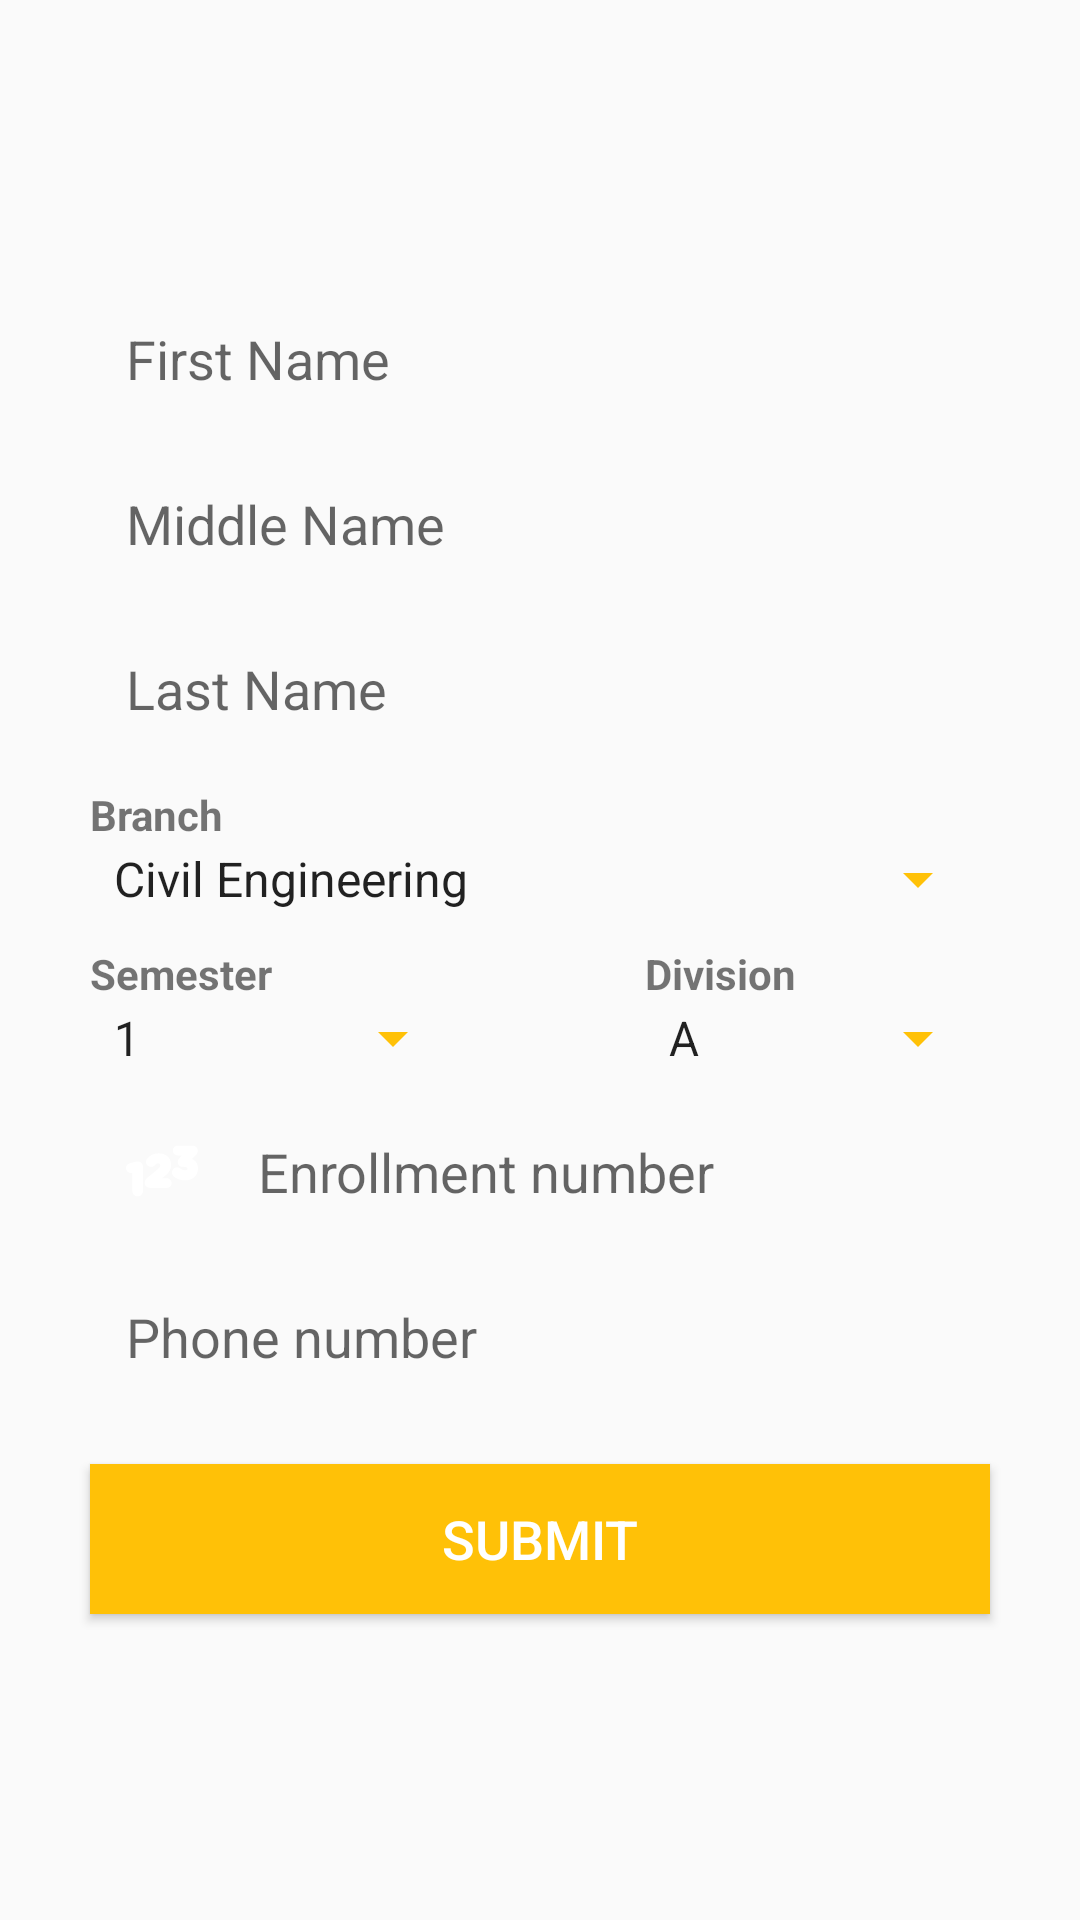

Write the Android layout XML for this screen, with the resource values it uses.
<!-- AndroidManifest.xml: application theme AppTheme -->
<!-- res/layout/fragment_student_details.xml -->
<FrameLayout xmlns:android="http://schemas.android.com/apk/res/android"
    xmlns:tools="http://schemas.android.com/tools"
    android:layout_width="match_parent"
    android:layout_height="match_parent"
    tools:context="com.admin.ewrittenapp.admin.fragment.StudentDetailsFragment">

    <LinearLayout
        android:layout_width="match_parent"
        android:layout_height="match_parent"
        android:gravity="center"
        android:orientation="vertical"
        android:paddingTop="5dp">

        <EditText
            android:inputType="textCapWords"
            android:id="@+id/etFirstName"
            android:layout_width="match_parent"
            android:layout_height="@dimen/et_height"
            android:layout_marginBottom="@dimen/et_mb"
            android:layout_marginLeft="@dimen/et_ml"
            android:layout_marginRight="@dimen/et_mr"
            android:background="@drawable/bg_edit_text_detail"
            android:drawableLeft="@drawable/ic_user"
            android:drawablePadding="@dimen/et_drawable_padding"
            android:hint="@string/text_first_name"
            android:paddingBottom="@dimen/et_pb"
            android:paddingLeft="@dimen/et_pl"
            android:paddingRight="@dimen/et_pr"
            android:paddingTop="@dimen/et_pt"
            android:singleLine="true" />

        <EditText
            android:inputType="textCapWords"
            android:id="@+id/etMiddleName"
            android:layout_width="match_parent"
            android:layout_height="@dimen/et_height"
            android:layout_marginBottom="@dimen/et_mb"
            android:layout_marginLeft="@dimen/et_ml"
            android:layout_marginRight="@dimen/et_mr"
            android:background="@drawable/bg_edit_text_detail"
            android:drawableLeft="@drawable/ic_user"
            android:drawablePadding="@dimen/et_drawable_padding"
            android:hint="@string/text_middle_name"
            android:paddingBottom="@dimen/et_pb"
            android:paddingLeft="@dimen/et_pl"
            android:paddingRight="@dimen/et_pr"
            android:paddingTop="@dimen/et_pt"
            android:singleLine="true" />

        <EditText
            android:inputType="textCapWords"
            android:id="@+id/etLastName"
            android:layout_width="match_parent"
            android:layout_height="@dimen/et_height"
            android:layout_marginBottom="@dimen/et_mb"
            android:layout_marginLeft="@dimen/et_ml"
            android:layout_marginRight="@dimen/et_mr"
            android:background="@drawable/bg_edit_text_detail"
            android:drawableLeft="@drawable/ic_user"
            android:drawablePadding="@dimen/et_drawable_padding"
            android:hint="@string/text_last_name"
            android:paddingBottom="@dimen/et_pb"
            android:paddingLeft="@dimen/et_pl"
            android:paddingRight="@dimen/et_pr"
            android:paddingTop="@dimen/et_pt"
            android:singleLine="true" />

        <LinearLayout
            android:layout_width="match_parent"
            android:layout_height="wrap_content"
            android:layout_marginBottom="10dp"
            android:orientation="vertical">

            <TextView
                android:layout_width="wrap_content"
                android:layout_height="wrap_content"
                android:layout_marginLeft="30dp"
                android:text="Branch"
                android:textStyle="bold" />

            <Spinner
                android:id="@+id/spnBranch"
                android:layout_width="match_parent"
                android:layout_height="wrap_content"
                android:layout_marginLeft="30dp"
                android:layout_marginRight="30dp"
                android:backgroundTint="@color/colorAccent"
                android:entries="@array/branches" />
        </LinearLayout>

        <LinearLayout
            android:layout_width="match_parent"
            android:layout_height="wrap_content"
            android:orientation="horizontal"
            android:weightSum="2">

            <LinearLayout
                android:layout_width="wrap_content"
                android:layout_height="wrap_content"
                android:layout_marginBottom="10dp"
                android:layout_weight="1"
                android:orientation="vertical">

                <TextView
                    android:layout_width="wrap_content"
                    android:layout_height="wrap_content"
                    android:layout_marginLeft="30dp"
                    android:text="Semester"
                    android:textStyle="bold" />

                <Spinner
                    android:id="@+id/spnSem"
                    android:layout_width="match_parent"
                    android:layout_height="wrap_content"
                    android:layout_marginLeft="30dp"
                    android:layout_marginRight="30dp"
                    android:backgroundTint="@color/colorAccent"
                    android:entries="@array/semesters" />
            </LinearLayout>

            <LinearLayout
                android:layout_width="wrap_content"
                android:layout_height="wrap_content"
                android:layout_marginBottom="10dp"
                android:layout_weight="1"
                android:orientation="vertical">

                <TextView
                    android:layout_width="wrap_content"
                    android:layout_height="wrap_content"
                    android:layout_marginLeft="30dp"
                    android:text="Division"
                    android:textStyle="bold" />

                <Spinner
                    android:id="@+id/spnDiv"
                    android:layout_width="match_parent"
                    android:layout_height="wrap_content"
                    android:layout_marginLeft="30dp"
                    android:layout_marginRight="30dp"
                    android:backgroundTint="@color/colorAccent"
                    android:entries="@array/divisions" />
            </LinearLayout>

        </LinearLayout>


        <EditText
            android:id="@+id/etEnrollNum"
            android:layout_width="match_parent"
            android:layout_height="@dimen/et_height"
            android:layout_marginBottom="@dimen/et_mb"
            android:layout_marginLeft="@dimen/et_ml"
            android:layout_marginRight="@dimen/et_mr"
            android:background="@drawable/bg_edit_text_detail"
            android:drawableLeft="@drawable/ic_number"
            android:drawablePadding="@dimen/et_drawable_padding"
            android:hint="Enrollment number"
            android:inputType="number"
            android:paddingBottom="@dimen/et_pb"
            android:paddingLeft="@dimen/et_pl"
            android:paddingRight="@dimen/et_pr"
            android:paddingTop="@dimen/et_pt"
            android:singleLine="true" />

        <EditText
            android:id="@+id/etPhoneNum"
            android:layout_width="match_parent"
            android:layout_height="@dimen/et_height"
            android:layout_marginBottom="@dimen/et_mb"
            android:layout_marginLeft="@dimen/et_ml"
            android:layout_marginRight="@dimen/et_mr"
            android:background="@drawable/bg_edit_text_detail"
            android:drawableLeft="@drawable/ic_phone"
            android:drawablePadding="@dimen/et_drawable_padding"
            android:hint="Phone number"
            android:inputType="number"
            android:maxLength="10"
            android:paddingBottom="@dimen/et_pb"
            android:paddingLeft="@dimen/et_pl"
            android:paddingRight="@dimen/et_pr"
            android:paddingTop="@dimen/et_pt"
            android:singleLine="true" />

        <Button
            android:id="@+id/btnSubmit"
            android:layout_width="match_parent"
            android:layout_height="50dp"
            android:layout_marginBottom="10dp"
            android:layout_marginLeft="30dp"
            android:layout_marginRight="30dp"
            android:layout_marginTop="10dp"
            android:background="@color/colorAccent"
            android:gravity="center"
            android:text="submit"
            android:textColor="#fff"
            android:textSize="18dp" />

    </LinearLayout>

</FrameLayout>
<!-- resources referenced by this layout -->
<resources>
  <string-array name="branches">
          <item>Civil Engineering</item>
          <item>Computer Engineering</item>
          <item>Mechanical Engineering</item>
          <item>Electrical Engineering</item>
      </string-array>
  <string-array name="divisions">
          <item>A</item>
          <item>B</item>
          <item>C</item>
      </string-array>
  <string-array name="semesters">
          <item>1</item>
          <item>2</item>
          <item>3</item>
          <item>4</item>
          <item>5</item>
          <item>6</item>
          <item>7</item>
          <item>8</item>
      </string-array>
  <color name="colorAccent">#FFC107</color>
  <dimen name="et_drawable_padding">20dp</dimen>
  <dimen name="et_height">45dp</dimen>
  <dimen name="et_mb">10dp</dimen>
  <dimen name="et_ml">30dp</dimen>
  <dimen name="et_mr">30dp</dimen>
  <dimen name="et_pb">8dp</dimen>
  <dimen name="et_pl">12dp</dimen>
  <dimen name="et_pr">12dp</dimen>
  <dimen name="et_pt">8dp</dimen>
  <!-- drawable ic_number (drawable) -->
  <vector android:height="24dp" android:viewportHeight="47.027"
      android:viewportWidth="47.027" android:width="24dp" xmlns:android="http://schemas.android.com/apk/res/android">
      <path android:fillColor="#FFF" android:pathData="M7.57,17.28c-0.73,0 -1.42,0.15 -2.4,0.42L2.39,18.52C0.96,18.94 0,20.2 0,21.65c0,1.72 1.47,3.18 3.21,3.18c0.35,0 0.72,-0.07 0.95,-0.12v11.9c0,1.91 1.55,3.46 3.46,3.46c1.91,0 3.46,-1.55 3.46,-3.46V20.75C11.08,18.84 9.53,17.28 7.57,17.28z"/>
      <path android:fillColor="#FFF" android:pathData="M26.58,28.2h-2.97l0.13,-0.1c3.54,-2.74 5.69,-4.69 5.69,-8.73c0,-4.43 -3.26,-7.4 -8.1,-7.4c-3.12,0 -5.41,1.03 -7.42,3.37c-0.52,0.62 -0.82,1.42 -0.82,2.2c0,1.82 1.48,3.29 3.29,3.29c0.94,0 1.83,-0.38 2.44,-1.04c1.01,-1.09 1.54,-1.29 2.23,-1.29c1.18,0 1.32,0.7 1.32,1.23c0,0.93 -0.4,1.65 -2.92,3.69l-5.59,4.58c-1.06,0.85 -1.62,1.96 -1.62,3.19c0,1.99 1.51,3.38 3.66,3.38h10.68c1.77,0 3.21,-1.43 3.21,-3.18C29.78,29.64 28.34,28.2 26.58,28.2z"/>
      <path android:fillColor="#FFF" android:pathData="M43,15.66l2.19,-2.09c0.9,-0.86 1.7,-1.77 1.7,-3.37c0,-1.88 -1.48,-3.24 -3.52,-3.24H33.78c-1.75,0 -3.18,1.43 -3.18,3.18c0,1.75 1.43,3.18 3.18,3.18h2.86l-1.58,1.59c-0.61,0.61 -1.32,1.48 -1.32,2.71c0,1.75 1.43,3.18 3.18,3.18h0.68c0.76,0 2.52,0.12 2.52,1.24c0,0.96 -1.02,1.06 -1.46,1.06c-1.15,0 -2.05,-0.34 -3,-1.15c-0.68,-0.56 -1.41,-0.84 -2.23,-0.84c-1.85,0 -3.4,1.56 -3.4,3.4c0,0.94 0.46,1.92 1.19,2.56c1.98,1.71 4.47,2.57 7.39,2.57c4.95,0 8.41,-3.19 8.41,-7.82C47.03,18.89 45.62,16.77 43,15.66z"/>
  </vector>
  <string name="text_first_name">First Name</string>
  <string name="text_last_name">Last Name</string>
  <string name="text_middle_name">Middle Name</string>
  <style name="AppTheme" parent="Theme.AppCompat.Light.NoActionBar">
          
          <item name="colorPrimary">@color/colorPrimary</item>
          <item name="colorPrimaryDark">@color/colorPrimaryDark</item>
          <item name="colorAccent">@color/colorAccent</item>
      </style>
  <color name="colorPrimary">#03A9F4</color>
  <color name="colorPrimaryDark">#0288D1</color>
</resources>
